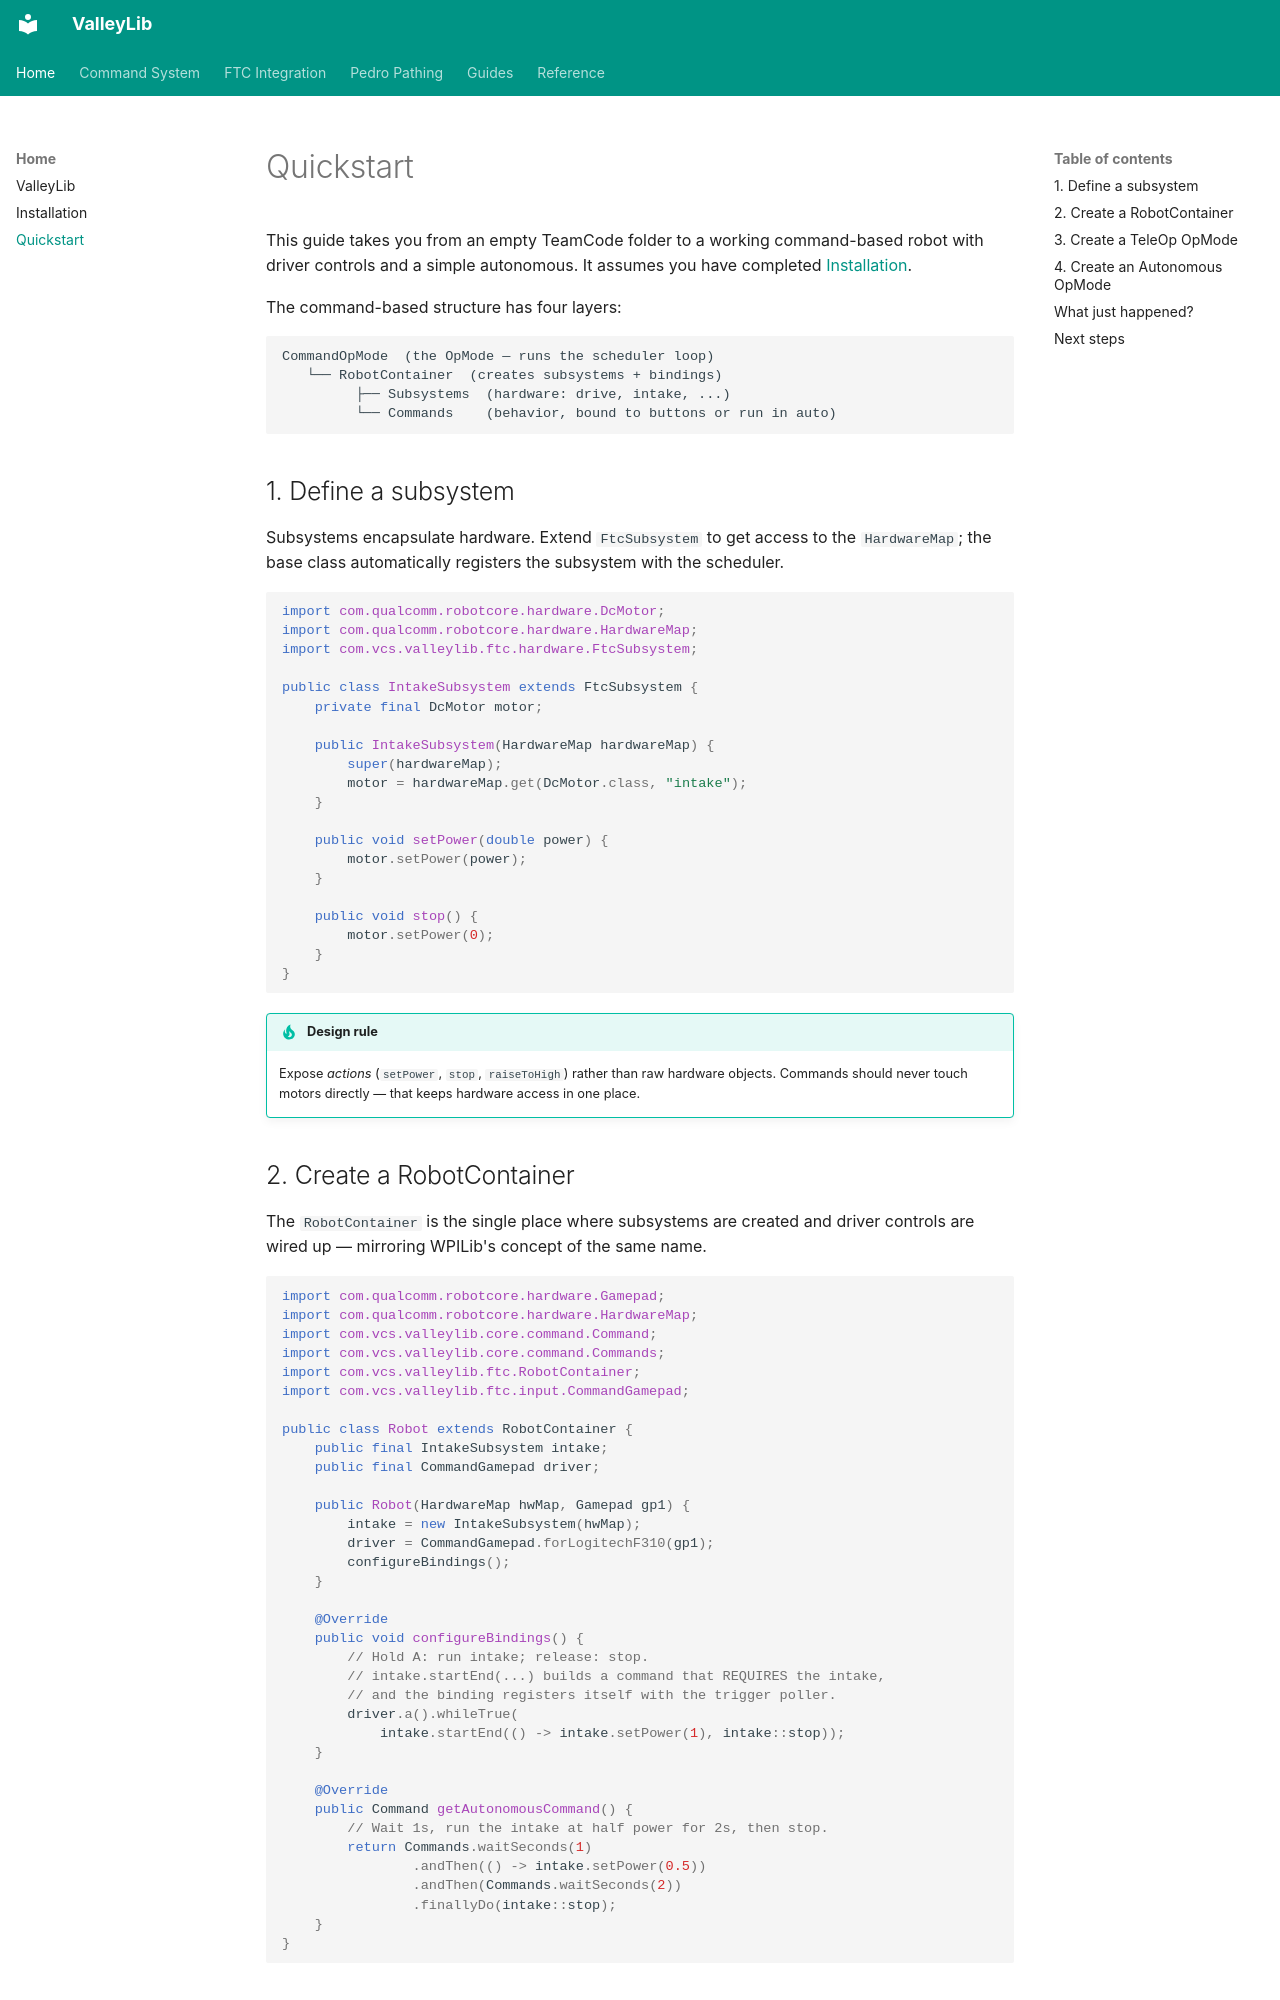

repository: ValleyX/valleyLib · page: quickstart/index.html · generator: mkdocs

# Quickstart

This guide takes you from an empty TeamCode folder to a working command-based robot with driver controls and a simple autonomous. It assumes you have completed [Installation](installation.md).

The command-based structure has four layers:

```
CommandOpMode  (the OpMode — runs the scheduler loop)
   └── RobotContainer  (creates subsystems + bindings)
         ├── Subsystems  (hardware: drive, intake, ...)
         └── Commands    (behavior, bound to buttons or run in auto)
```

## 1. Define a subsystem

Subsystems encapsulate hardware. Extend `FtcSubsystem` to get access to the `HardwareMap`; the base class automatically registers the subsystem with the scheduler.

```java
import com.qualcomm.robotcore.hardware.DcMotor;
import com.qualcomm.robotcore.hardware.HardwareMap;
import com.vcs.valleylib.ftc.hardware.FtcSubsystem;

public class IntakeSubsystem extends FtcSubsystem {
    private final DcMotor motor;

    public IntakeSubsystem(HardwareMap hardwareMap) {
        super(hardwareMap);
        motor = hardwareMap.get(DcMotor.class, "intake");
    }

    public void setPower(double power) {
        motor.setPower(power);
    }

    public void stop() {
        motor.setPower(0);
    }
}
```

!!! tip "Design rule"
    Expose *actions* (`setPower`, `stop`, `raiseToHigh`) rather than raw hardware objects. Commands should never touch motors directly — that keeps hardware access in one place.

## 2. Create a RobotContainer

The `RobotContainer` is the single place where subsystems are created and driver controls are wired up — mirroring WPILib's concept of the same name.

```java
import com.qualcomm.robotcore.hardware.Gamepad;
import com.qualcomm.robotcore.hardware.HardwareMap;
import com.vcs.valleylib.core.command.Command;
import com.vcs.valleylib.core.command.Commands;
import com.vcs.valleylib.ftc.RobotContainer;
import com.vcs.valleylib.ftc.input.CommandGamepad;

public class Robot extends RobotContainer {
    public final IntakeSubsystem intake;
    public final CommandGamepad driver;

    public Robot(HardwareMap hwMap, Gamepad gp1) {
        intake = new IntakeSubsystem(hwMap);
        driver = CommandGamepad.forLogitechF310(gp1);
        configureBindings();
    }

    @Override
    public void configureBindings() {
        // Hold A: run intake; release: stop.
        // intake.startEnd(...) builds a command that REQUIRES the intake,
        // and the binding registers itself with the trigger poller.
        driver.a().whileTrue(
            intake.startEnd(() -> intake.setPower(1), intake::stop));
    }

    @Override
    public Command getAutonomousCommand() {
        // Wait 1s, run the intake at half power for 2s, then stop.
        return Commands.waitSeconds(1)
                .andThen(() -> intake.setPower(0.5))
                .andThen(Commands.waitSeconds(2))
                .finallyDo(intake::stop);
    }
}
```
